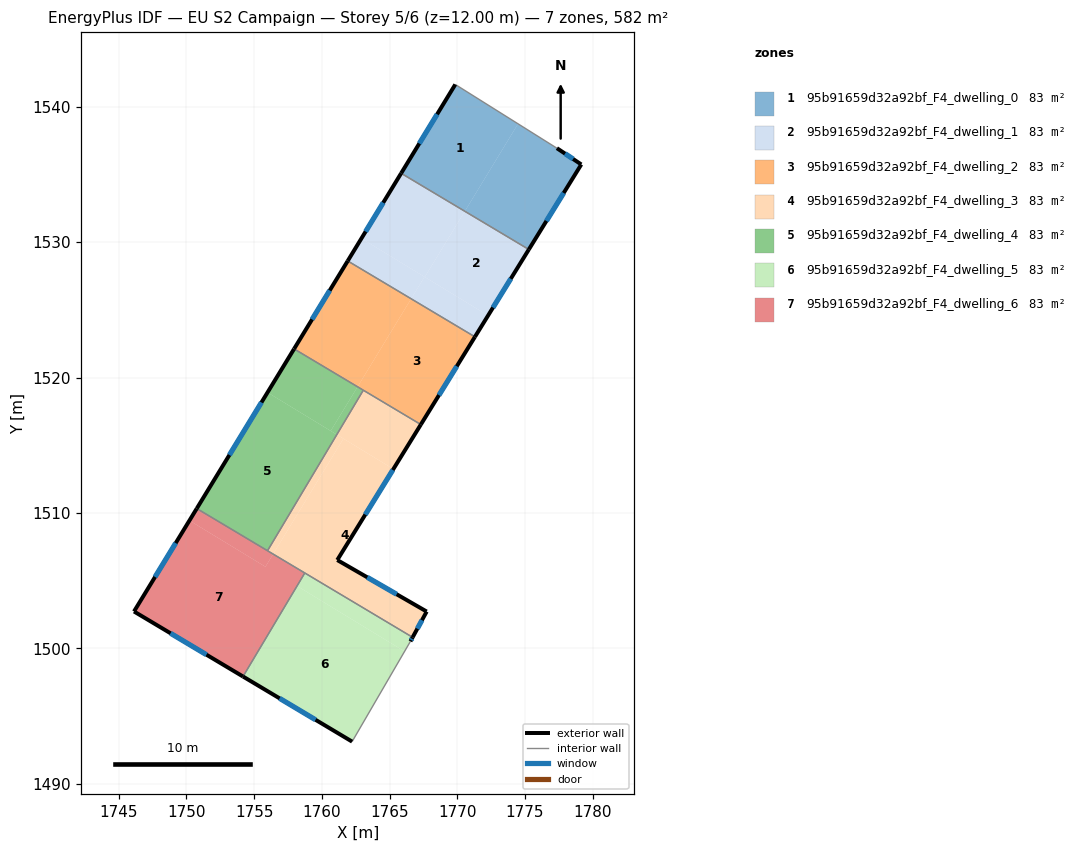
=== STOREY PLAN SPEC (per zone: floor XY polygon, exterior-wall plan segments, windows/doors) ===
zone 1: 95b91659d32a92bf_F4_dwelling_0  (83.1 m²)
  floor: (1774.49, 1538.74) (1770.56, 1532.29) (1765.85, 1535.09) (1769.85, 1541.65)
  floor: (1777.36, 1536.95) (1779.16, 1535.74) (1775.28, 1529.47) (1770.56, 1532.29) (1774.49, 1538.74)
  exterior wall: (1775.28, 1529.46) – (1779.16, 1535.74)  [7.4 m]
    window: (1776.58, 1531.57) – (1777.86, 1533.64)  [2.4 m²]
  exterior wall: (1769.85, 1541.65) – (1765.85, 1535.09)  [7.7 m]
    window: (1768.51, 1539.45) – (1767.19, 1537.29)  [2.5 m²]
  exterior wall: (1779.16, 1535.74) – (1777.36, 1536.95)  [2.2 m]
    window: (1778.55, 1536.15) – (1777.96, 1536.54)  [0.7 m²]
  interior walls: 2
zone 2: 95b91659d32a92bf_F4_dwelling_1  (83.1 m²)
  floor: (1775.28, 1529.47) (1772.27, 1524.59) (1767.60, 1527.43) (1770.56, 1532.29)
  floor: (1770.56, 1532.29) (1767.60, 1527.43) (1762.92, 1530.28) (1765.85, 1535.09)
  floor: (1767.58, 1527.45) (1766.59, 1525.82) (1761.91, 1528.62) (1762.92, 1530.28)
  floor: (1772.27, 1524.59) (1771.30, 1523.01) (1766.59, 1525.82) (1767.58, 1527.45)
  exterior wall: (1765.85, 1535.09) – (1761.91, 1528.62)  [7.6 m]
    window: (1764.53, 1532.92) – (1763.23, 1530.79)  [2.5 m²]
  exterior wall: (1771.30, 1523.01) – (1775.28, 1529.46)  [7.6 m]
    window: (1772.64, 1525.18) – (1773.95, 1527.30)  [2.5 m²]
  interior walls: 2
zone 3: 95b91659d32a92bf_F4_dwelling_2  (83.1 m²)
  floor: (1771.30, 1523.01) (1767.31, 1516.54) (1762.64, 1519.32) (1766.59, 1525.82)
  floor: (1766.59, 1525.82) (1762.64, 1519.32) (1757.95, 1522.12) (1761.91, 1528.62)
  exterior wall: (1761.91, 1528.62) – (1757.95, 1522.12)  [7.6 m]
    window: (1760.58, 1526.44) – (1759.27, 1524.30)  [2.5 m²]
  exterior wall: (1767.31, 1516.54) – (1771.30, 1523.01)  [7.6 m]
    window: (1768.65, 1518.71) – (1769.96, 1520.84)  [2.5 m²]
  interior walls: 3
zone 4: 95b91659d32a92bf_F4_dwelling_3  (83.1 m²)
  floor: (1765.28, 1513.25) (1761.14, 1506.53) (1767.74, 1502.72) (1766.70, 1500.82) (1756.40, 1506.97) (1761.59, 1515.49)
  floor: (1761.59, 1515.49) (1756.40, 1506.97) (1755.98, 1507.21) (1761.10, 1515.79)
  floor: (1767.31, 1516.54) (1765.28, 1513.25) (1761.10, 1515.79) (1763.06, 1519.07)
  exterior wall: (1767.74, 1502.72) – (1761.14, 1506.53)  [7.6 m]
    window: (1765.52, 1504.00) – (1763.35, 1505.25)  [2.5 m²]
  exterior wall: (1766.70, 1500.82) – (1767.74, 1502.72)  [2.2 m]
    window: (1767.05, 1501.46) – (1767.39, 1502.09)  [0.7 m²]
  exterior wall: (1761.14, 1506.53) – (1767.31, 1516.54)  [11.8 m]
    window: (1763.21, 1509.88) – (1765.24, 1513.18)  [3.8 m²]
  interior walls: 4
zone 5: 95b91659d32a92bf_F4_dwelling_4  (83.1 m²)
  floor: (1761.10, 1515.79) (1755.98, 1507.21) (1750.76, 1510.33) (1755.98, 1518.91)
  floor: (1763.06, 1519.07) (1761.10, 1515.79) (1760.65, 1516.07) (1762.64, 1519.32)
  floor: (1762.64, 1519.32) (1760.65, 1516.07) (1755.98, 1518.91) (1757.95, 1522.12)
  exterior wall: (1757.95, 1522.12) – (1750.76, 1510.33)  [13.8 m]
    window: (1755.54, 1518.17) – (1753.17, 1514.29)  [4.5 m²]
  interior walls: 3
zone 6: 95b91659d32a92bf_F4_dwelling_5  (83.1 m²)
  floor: (1766.11, 1499.78) (1762.23, 1493.12) (1754.18, 1497.93) (1758.16, 1504.61)
  floor: (1766.70, 1500.82) (1766.54, 1500.52) (1766.11, 1499.78) (1758.16, 1504.61) (1758.74, 1505.57)
  exterior wall: (1766.54, 1500.52) – (1766.70, 1500.82)  [0.3 m]
    window: (1766.59, 1500.62) – (1766.65, 1500.72)  [0.1 m²]
  exterior wall: (1754.18, 1497.93) – (1762.23, 1493.12)  [9.4 m]
    window: (1756.88, 1496.31) – (1759.53, 1494.73)  [3.1 m²]
  interior walls: 3
zone 7: 95b91659d32a92bf_F4_dwelling_6  (83.1 m²)
  floor: (1756.40, 1506.97) (1755.83, 1506.03) (1750.22, 1509.45) (1750.76, 1510.33)
  floor: (1756.40, 1506.97) (1758.74, 1505.57) (1754.18, 1497.93) (1746.12, 1502.73) (1750.22, 1509.45) (1755.83, 1506.03)
  exterior wall: (1746.12, 1502.73) – (1754.18, 1497.93)  [9.4 m]
    window: (1748.82, 1501.12) – (1751.48, 1499.54)  [3.1 m²]
  exterior wall: (1750.76, 1510.33) – (1746.12, 1502.73)  [8.9 m]
    window: (1749.20, 1507.78) – (1747.68, 1505.28)  [2.9 m²]
  interior walls: 3

=== DERIVED (storey summary) ===
Building: EU S2 Campaign
Storey: 5 of 6  (floor level z = 12.00 m)
Storey gross floor area: 581.7 m²
Zones on this storey: 7
  - 95b91659d32a92bf_F4_dwelling_0: floor 83.1 m²; exterior wall 17.2 m (51.7 m²); 3 window(s) 5.6 m²; WWR 10.8%
  - 95b91659d32a92bf_F4_dwelling_1: floor 83.1 m²; exterior wall 15.2 m (45.5 m²); 2 window(s) 4.9 m²; WWR 10.8%
  - 95b91659d32a92bf_F4_dwelling_2: floor 83.1 m²; exterior wall 15.2 m (45.7 m²); 2 window(s) 5.0 m²; WWR 10.8%
  - 95b91659d32a92bf_F4_dwelling_3: floor 83.1 m²; exterior wall 21.5 m (64.6 m²); 3 window(s) 7.0 m²; WWR 10.8%
  - 95b91659d32a92bf_F4_dwelling_4: floor 83.1 m²; exterior wall 13.8 m (41.4 m²); 1 window(s) 4.5 m²; WWR 10.8%
  - 95b91659d32a92bf_F4_dwelling_5: floor 83.1 m²; exterior wall 9.7 m (29.2 m²); 2 window(s) 3.2 m²; WWR 10.8%
  - 95b91659d32a92bf_F4_dwelling_6: floor 83.1 m²; exterior wall 18.3 m (54.8 m²); 2 window(s) 5.9 m²; WWR 10.8%
Zone adjacency (shared interzone walls):
  - 95b91659d32a92bf_F4_dwelling_0 ↔ 95b91659d32a92bf_F4_dwelling_1
  - 95b91659d32a92bf_F4_dwelling_1 ↔ 95b91659d32a92bf_F4_dwelling_2
  - 95b91659d32a92bf_F4_dwelling_2 ↔ 95b91659d32a92bf_F4_dwelling_3
  - 95b91659d32a92bf_F4_dwelling_2 ↔ 95b91659d32a92bf_F4_dwelling_4
  - 95b91659d32a92bf_F4_dwelling_3 ↔ 95b91659d32a92bf_F4_dwelling_4
  - 95b91659d32a92bf_F4_dwelling_3 ↔ 95b91659d32a92bf_F4_dwelling_5
  - 95b91659d32a92bf_F4_dwelling_3 ↔ 95b91659d32a92bf_F4_dwelling_6
  - 95b91659d32a92bf_F4_dwelling_4 ↔ 95b91659d32a92bf_F4_dwelling_6
  - 95b91659d32a92bf_F4_dwelling_5 ↔ 95b91659d32a92bf_F4_dwelling_6